Image classification data set "dataset" (thr2301/CircuitImageAi on GitHub). Class labels (2): amplifier, resonator.

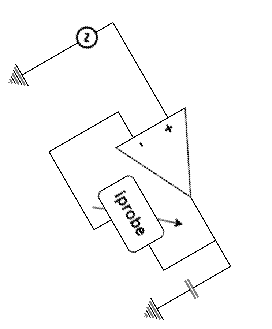
Label: amplifier

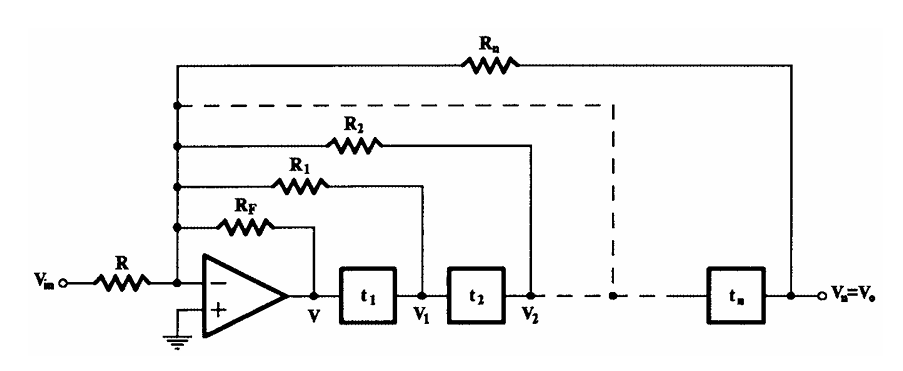
Label: resonator

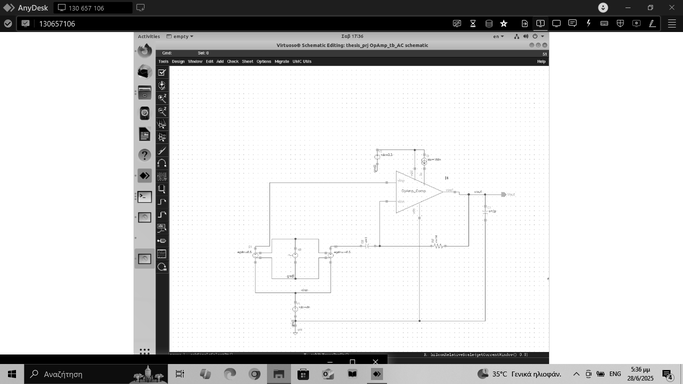
Label: amplifier

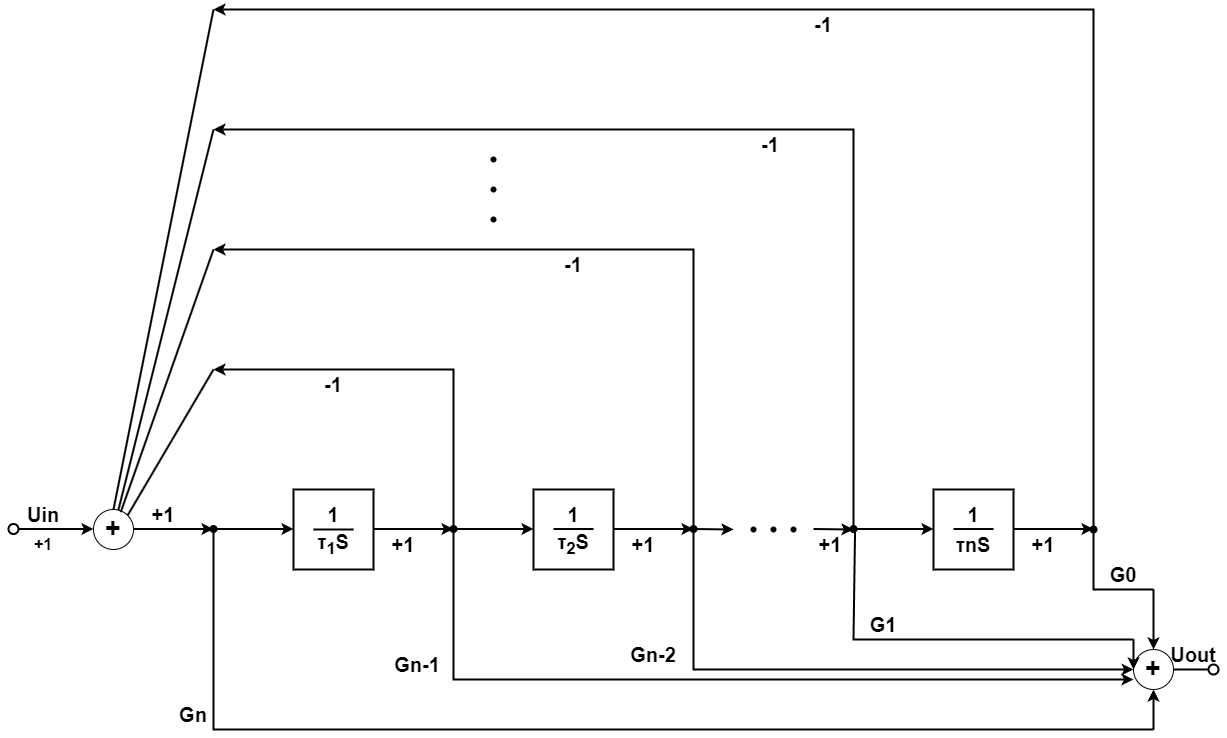
Label: resonator

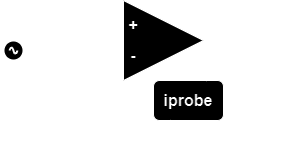
Label: amplifier

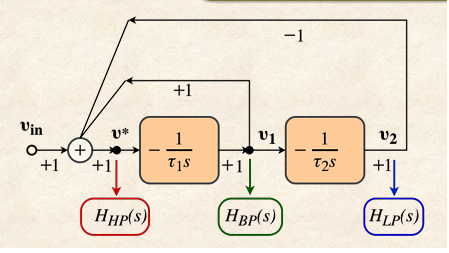
Label: resonator
